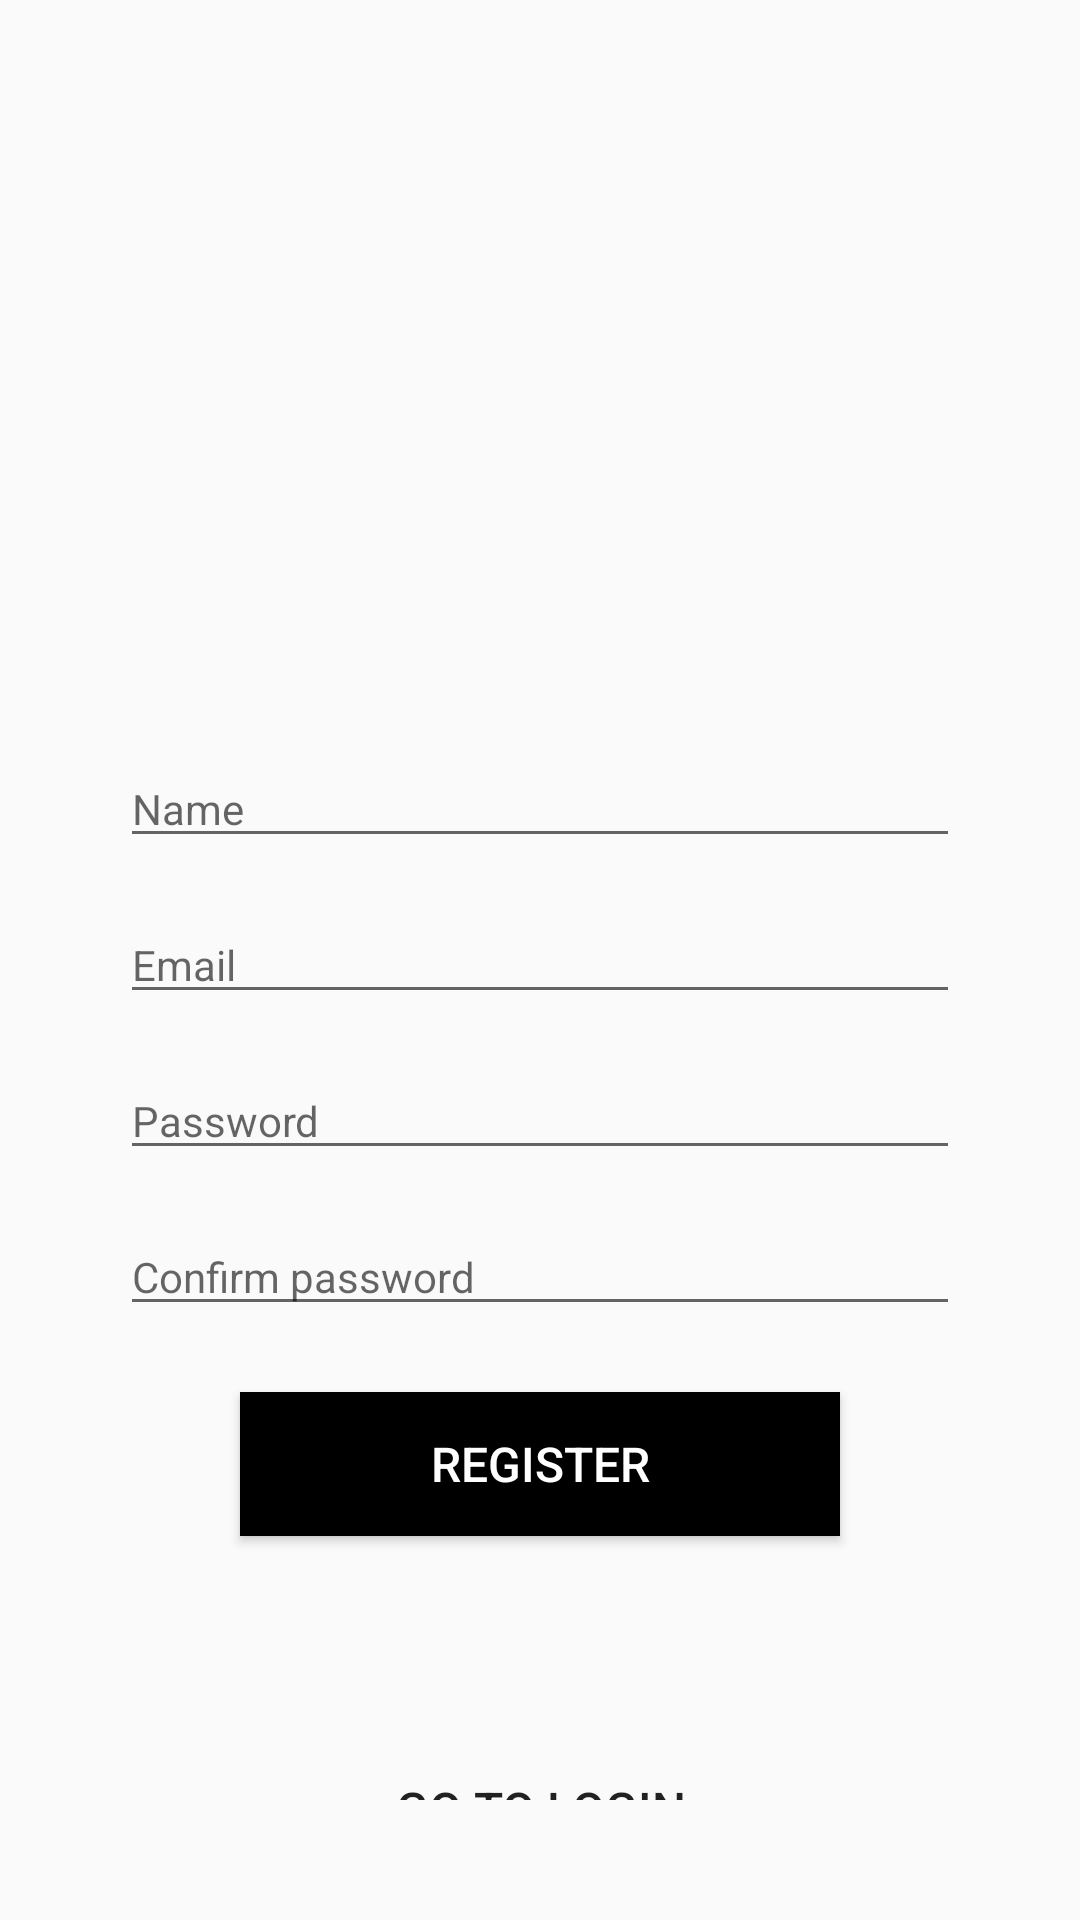

Here is an Android app screen rendered from its layout file. Give the layout XML and the strings, colors and styles it references.
<!-- AndroidManifest.xml: activity theme AppTheme.NoActionBar -->
<!-- res/layout/activity_register.xml -->
<?xml version="1.0" encoding="utf-8"?>
<LinearLayout xmlns:android="http://schemas.android.com/apk/res/android"
    xmlns:app="http://schemas.android.com/apk/res-auto"
    xmlns:tools="http://schemas.android.com/tools"
    android:layout_width="match_parent"
    android:layout_height="match_parent"
    tools:context=".RegisterActivity"
    android:orientation="vertical">

    <ImageView
        android:layout_width="1500dp"
        android:layout_height="150dp"
        android:layout_gravity="center"
        android:contentDescription="@string/app_name"
        android:src="@mipmap/ic_launcher"
        android:layout_marginTop="40dp"
        />

    <LinearLayout
        android:layout_width="match_parent"
        android:layout_height="wrap_content"
        android:orientation="vertical"
        android:layout_marginTop="20dp"
        android:padding="40dp"
        >

        <EditText
            android:id="@+id/et_name"
            android:layout_height="wrap_content"
            android:layout_width="match_parent"
            android:textSize="14sp"
            android:ems="10"
            android:hint="@string/name"
            android:inputType="text"
            android:layout_marginBottom="16dp"/>

        <EditText
            android:id="@+id/et_email"
            android:layout_height="wrap_content"
            android:layout_width="match_parent"
            android:textSize="14sp"
            android:ems="10"
            android:hint="@string/email"
            android:inputType="textEmailAddress"
            android:layout_marginBottom="16dp"/>

        <EditText
            android:id="@+id/et_password"
            android:layout_height="wrap_content"
            android:layout_width="match_parent"
            android:textSize="14sp"
            android:hint="@string/password"
            android:inputType="textPassword"
            android:layout_marginBottom="16dp"/>

        <EditText
            android:id="@+id/et_confirm_password"
            android:layout_height="wrap_content"
            android:layout_width="match_parent"
            android:textSize="14sp"
            android:hint="@string/confirm_password"
            android:inputType="textPassword" />

        <Button
            android:id="@+id/btn_register"
            android:onClick="onClick"
            android:layout_width="match_parent"
            android:layout_height="wrap_content"
            android:layout_gravity="center_horizontal"
            android:text="@string/register"
            android:textSize="16sp"
            android:layout_marginTop="22dp"
            android:layout_marginEnd="40dp"
            android:layout_marginStart="40dp"
            android:background="@color/black"
            android:textColor="@color/white"
            />

        <Button
            android:id="@+id/btn_goto_login"
            android:layout_width="match_parent"
            android:layout_height="wrap_content"
            android:onClick="onClick"
            android:text="@string/go_to_login"
            android:textSize="16sp"
            android:layout_marginTop="80dp"
            android:layout_marginEnd="40dp"
            android:layout_marginStart="40dp"
            android:background="@color/transparent"/>

    </LinearLayout>

</LinearLayout>
<!-- resources referenced by this layout -->
<resources>
  <string name="app_name">First App</string>
  <string name="confirm_password">Confirm password</string>
  <string name="email">Email</string>
  <string name="go_to_login">Go to login</string>
  <string name="name">Name</string>
  <string name="password">Password</string>
  <string name="register">Register</string>
  <style name="AppTheme.NoActionBar" parent="Theme.AppCompat.Light.NoActionBar">
          <item name="android:windowActionBar">false</item>&gt;
      </style>
  <!-- not gathered from this repository: default colours our renderer supplied (Android Studio template values) -->
  <color name="black">#FF000000</color>
  <color name="white">#FFFFFFFF</color>
</resources>
